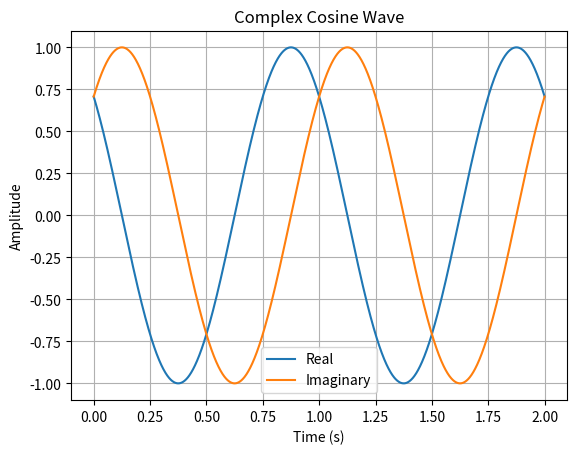

Source code (Python):
import numpy as np
import matplotlib.pyplot as plt

# Parameters
frequency = 1.0  # Frequency of the cosine wave
amplitude = 1.0  # Amplitude of the cosine wave
phase = np.pi / 4  # Phase shift of the cosine wave

# Sampling settings
sampling_rate = 1000  # Number of samples per second
duration = 2.0  # Duration of the signal in seconds
num_samples = int(sampling_rate * duration)  # Total number of samples

# Time array
t = np.linspace(0, duration, num_samples)

# Generate the complex cosine wave
complex_cosine_wave = amplitude * np.exp(1j * (2 * np.pi * frequency * t + phase))

# Plot the real and imaginary parts
plt.plot(t, complex_cosine_wave.real, label='Real')
plt.plot(t, complex_cosine_wave.imag, label='Imaginary')
plt.xlabel('Time (s)')
plt.ylabel('Amplitude')
plt.title('Complex Cosine Wave')
plt.legend()
plt.grid(True)
plt.show()
